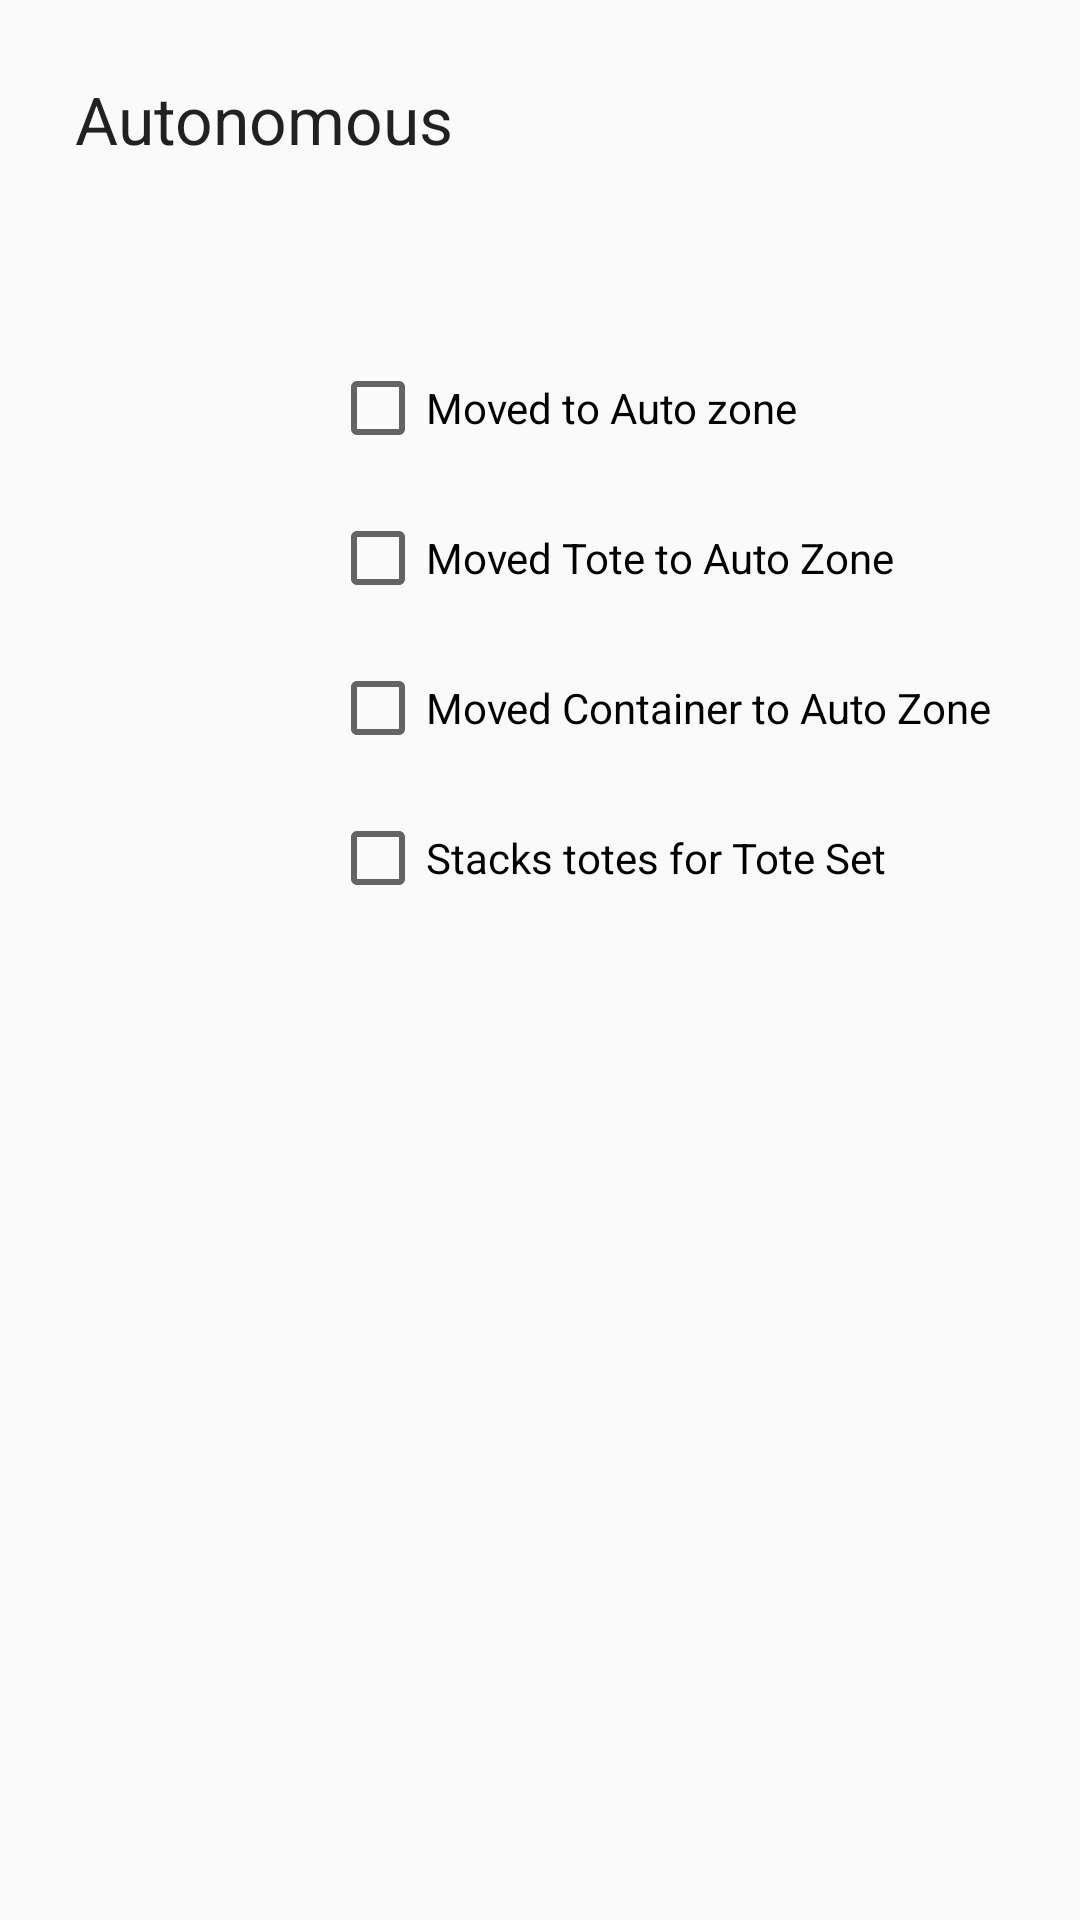

Produce the Android XML layout that renders to this screen, including the resource entries it uses.
<!-- AndroidManifest.xml: application theme AppTheme -->
<!-- res/layout/fragment_auto.xml -->
<AbsoluteLayout xmlns:android="http://schemas.android.com/apk/res/android"
    xmlns:tools="http://schemas.android.com/tools" android:layout_width="match_parent"
    android:layout_height="match_parent"
    android:padding="@dimen/fragment_padding"
    tools:context="org.farmingtonrobotics.scouting.matchscouting2015.AutoFrag"
    >

    

    <TextView
        android:layout_width="wrap_content"
        android:layout_height="wrap_content"
        android:textAppearance="?android:attr/textAppearanceLarge"
        android:text="Autonomous"
        android:id="@+id/textView4"
        android:layout_alignParentTop="true"
        android:layout_alignParentStart="true"
        android:layout_x="15dp"
        android:layout_y="15dp" />

    <CheckBox
        android:layout_width="wrap_content"
        android:layout_height="wrap_content"
        android:text="Moved to Auto zone"
        android:id="@+id/autoZone"
        android:layout_marginTop="100dp"
        android:layout_alignParentTop="true"
        android:layout_alignStart="@+id/textView4"
        android:checked="false"
        android:layout_marginLeft="100dp"
        android:layout_x="100dp"
        android:layout_y="110dp" />

    <CheckBox
        android:layout_width="wrap_content"
        android:layout_height="wrap_content"
        android:text="Moved Tote to Auto Zone"
        android:id="@+id/autoToteSet"
        android:layout_marginTop="25dp"
        android:checked="false"
        android:layout_below="@+id/autoZone"
        android:layout_alignStart="@+id/autoZone"
        android:layout_x="100dp"
        android:layout_y="160dp" />

    <CheckBox
        android:layout_width="wrap_content"
        android:layout_height="wrap_content"
        android:text="Moved Container to Auto Zone"
        android:id="@+id/autoContainerSet"
        android:layout_marginTop="24dp"
        android:checked="false"
        android:layout_below="@+id/autoToteSet"
        android:layout_alignStart="@+id/autoToteSet"
        android:layout_x="100dp"
        android:layout_y="210dp" />

    <CheckBox
        android:layout_width="wrap_content"
        android:layout_height="wrap_content"
        android:text="Stacks totes for Tote Set"
        android:id="@+id/autoToteStack"
        android:layout_marginTop="25dp"
        android:checked="false"
        android:layout_below="@+id/autoContainerSet"
        android:layout_alignStart="@+id/autoContainerSet"
        android:layout_x="100dp"
        android:layout_y="260dp" />

    <CheckBox
        android:layout_width="wrap_content"
        android:layout_height="wrap_content"
        android:text="Is Disabled"
        android:id="@+id/isDisabledAuto"
        android:checked="false"
        android:layout_alignParentBottom="true"
        android:layout_alignParentEnd="true"
        android:layout_marginRight="25dp"
        android:layout_marginBottom="25dp"
        android:background="@android:color/holo_red_light"
        android:layout_centerVertical="true"
        android:layout_x="820dp"
        android:layout_y="400dp" />

</AbsoluteLayout>
<!-- resources referenced by this layout -->
<resources>
  <dimen name="fragment_padding">10dp</dimen>
  <style name="AppTheme" parent="Theme.AppCompat.Light">
          
          <item name="android:actionBarStyle">@style/myActionBar</item>
      </style>
  <style name="myActionBar" parent="@style/Theme.AppCompat.Light.DarkActionBar">
          <item name="android:background">@android:color/holo_blue_dark</item>
      </style>
</resources>
